Photos from the image-classification dataset "SnipDat" in the GitHub repository christopheramazur/SpiderTree. Its 11 classes are: Asilidae robber flies, Bombyliidae bee flies, Conopidae thick-headed flies, Dolichopodidae long-legged flies, Empididae dance flies, Mycetophilidae fungus gnats, Pipunculidae big-headed flies, Rhagionidae snipe flies, Stratiomyidae soldier flies, Syrphidae hoverflies, Tabanidae horse flies.

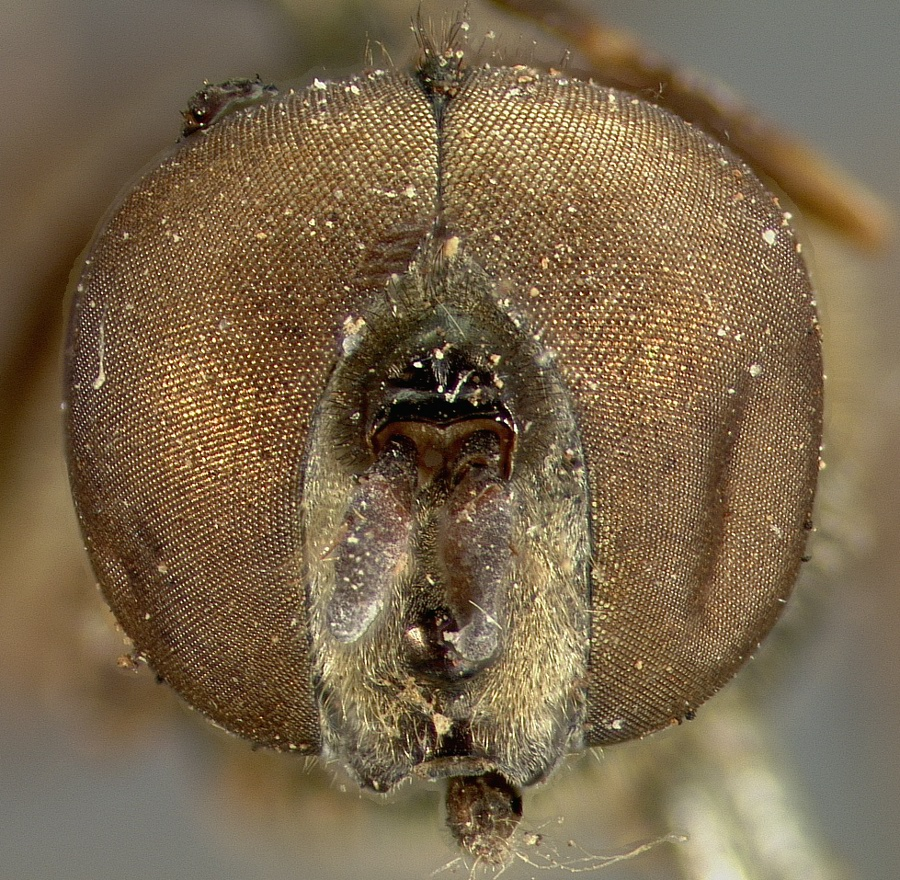
Label: Syrphidae hoverflies

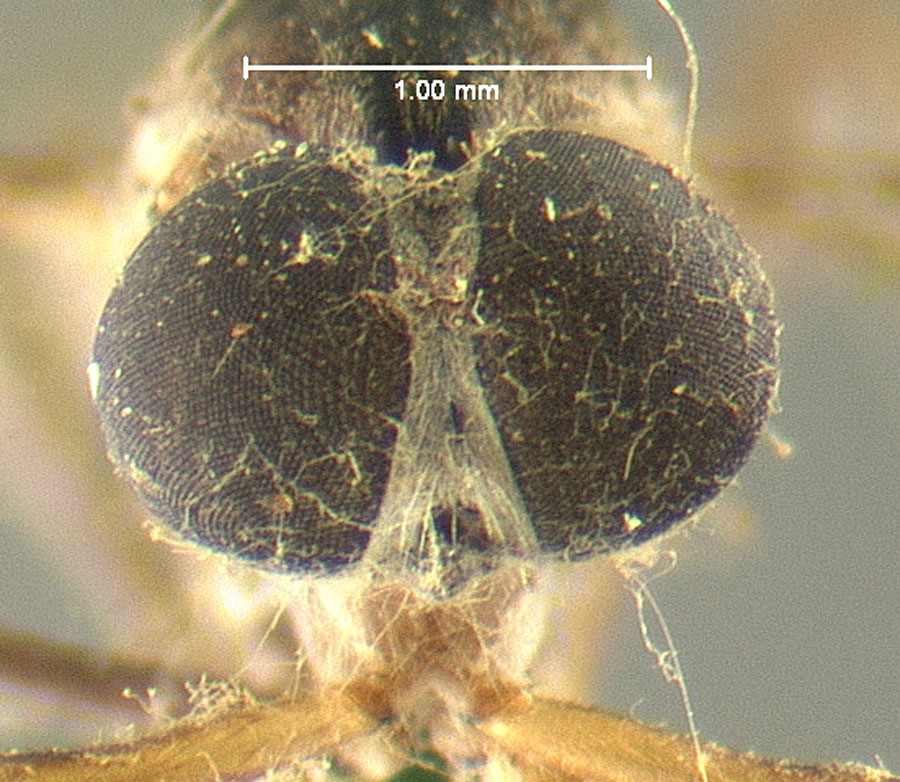
Label: Asilidae robber flies

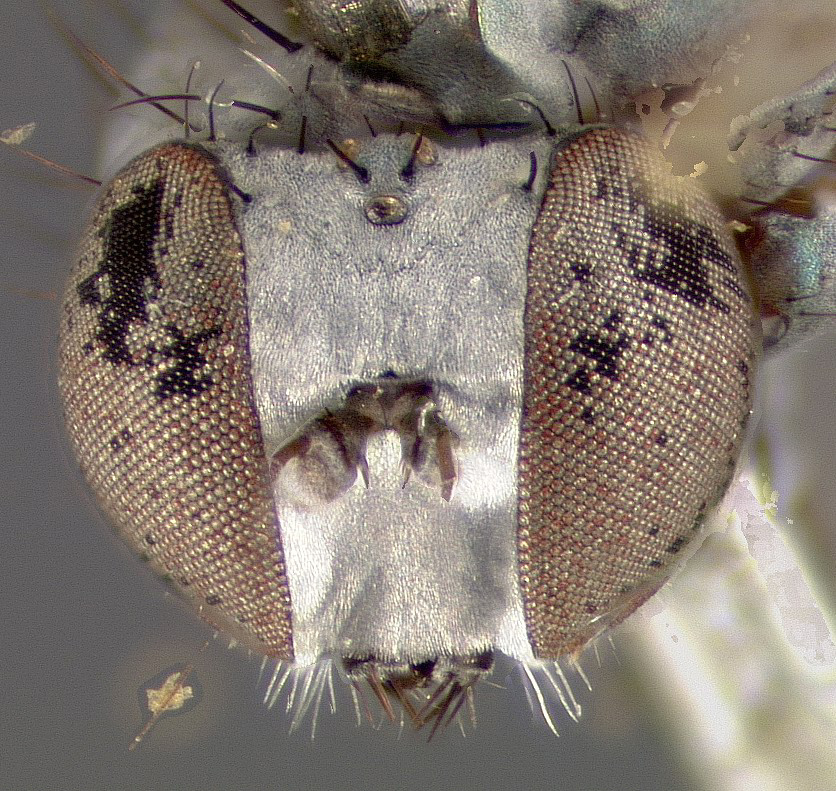
Label: Dolichopodidae long-legged flies

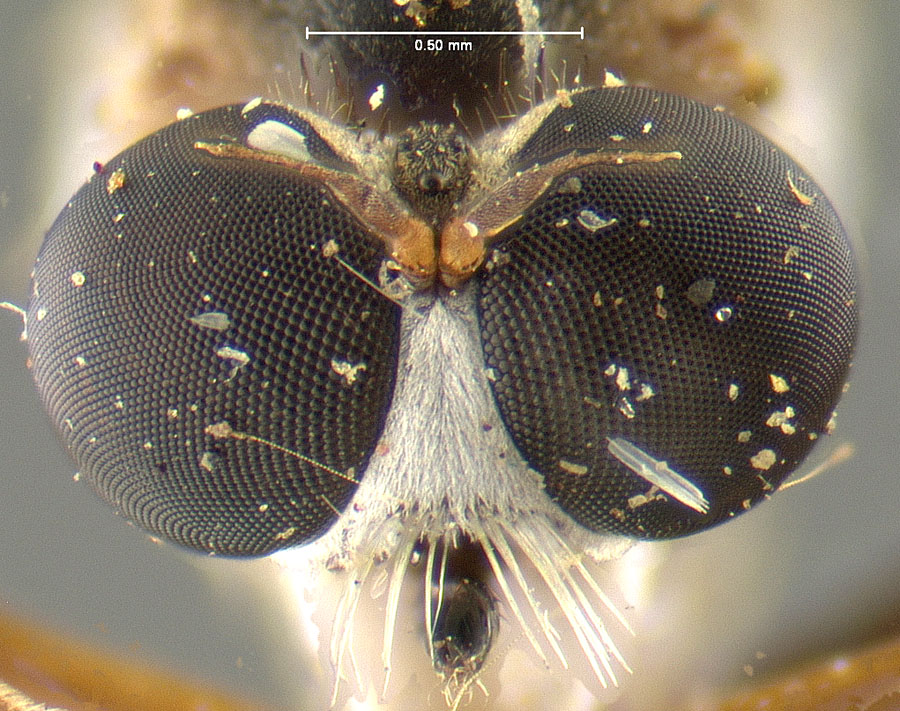
Label: Asilidae robber flies

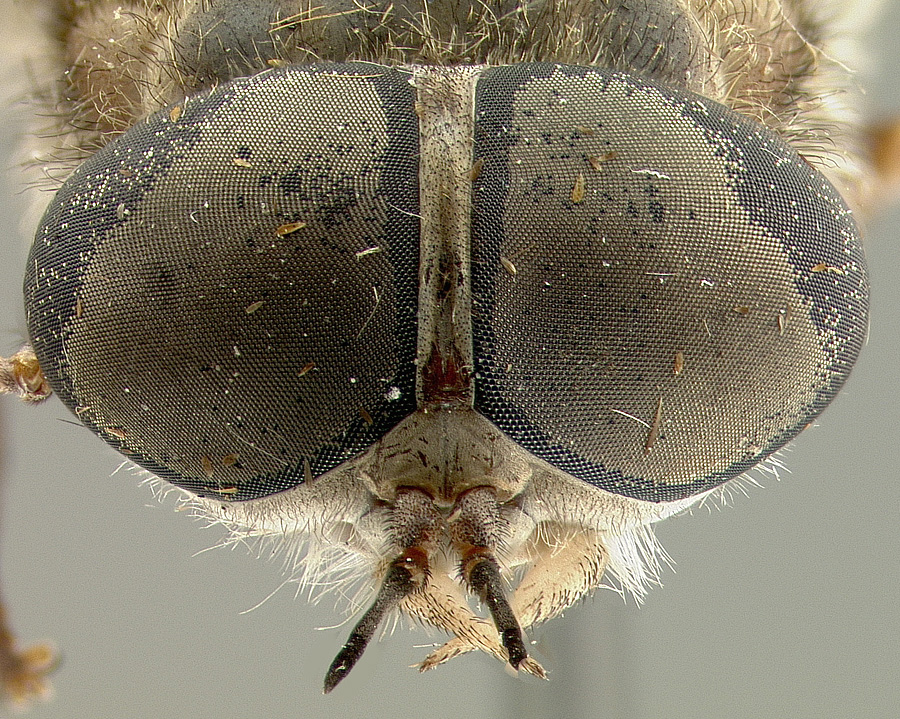
Label: Tabanidae horse flies

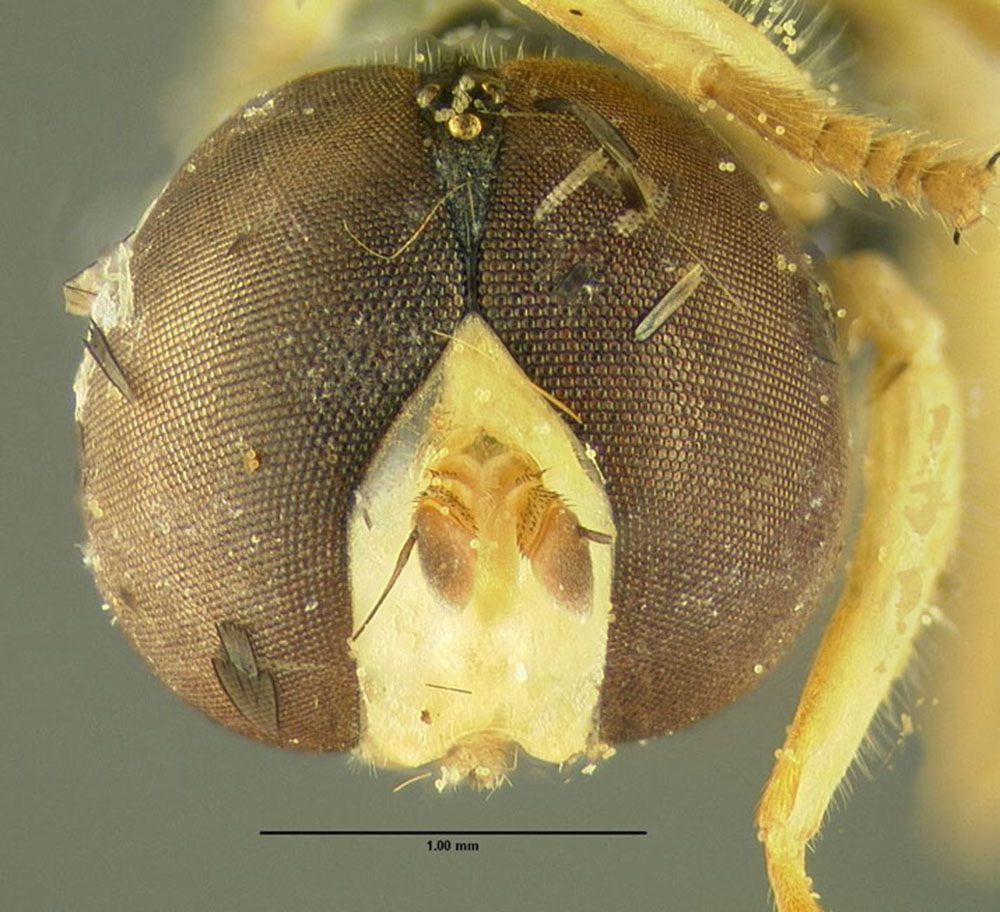
Label: Syrphidae hoverflies
